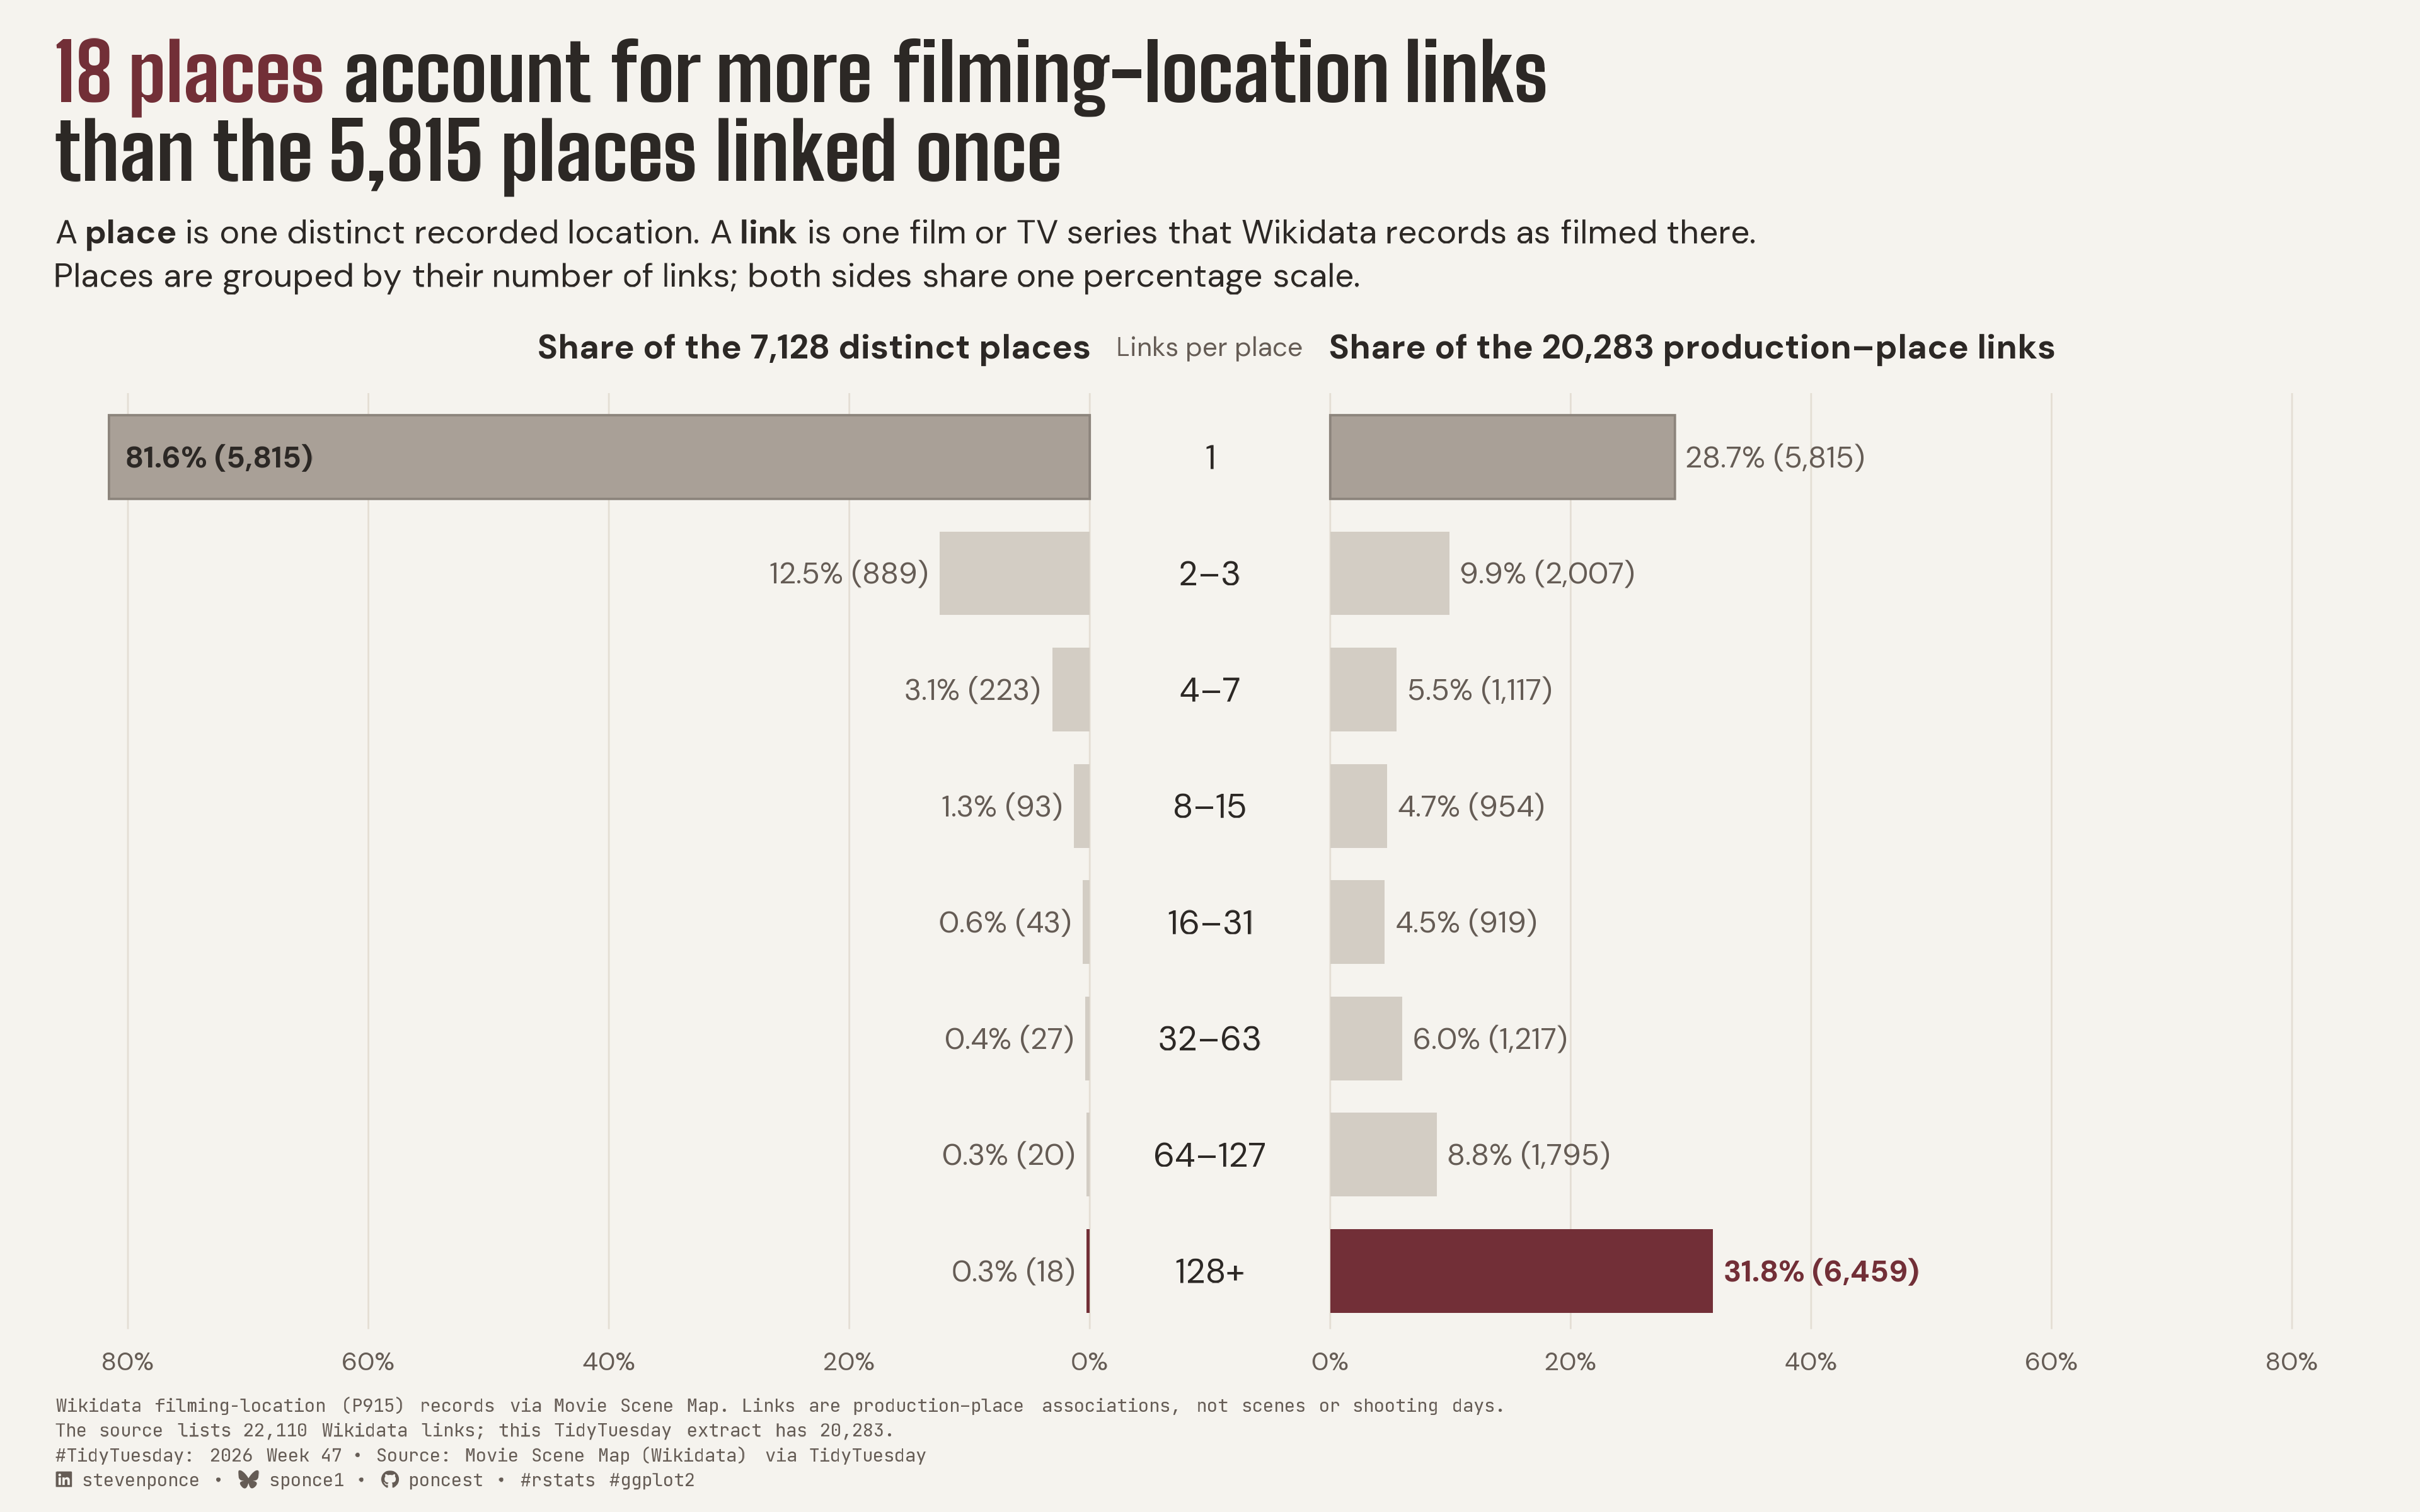

Generate this figure with R:
## Challenge: #TidyTuesday 2026 week 47
## Data:      Filming Locations (Movie Scene Map, Wikidata P915)
## Author:    Steven Ponce
## Date:      2026-11-24

## NOTE: This script uses custom helper functions for theming and formatting.
##       See "HELPER FUNCTIONS DOCUMENTATION" section at the end for details


# 1. LOAD PACKAGES & SETUP ----
if (!require("pacman")) install.packages("pacman")
pacman::p_load(
    tidyverse, ggtext, showtext, scales, glue, ggview,
    ragg, magick, here
)

# Source utility functions
source(here::here("R/utils/fonts.R"))
source(here::here("R/utils/social_icons.R"))
source(here::here("R/themes/base_theme.R"))

### |- figure settings ----
fig_w    <- 12
fig_h    <- 7.5
fig_dpi  <- 320
out_file <- "2026/Week_47/2026_47.png"

### |- fonts ----
setup_fonts()
fonts <- get_font_families()
title_family <- fonts$title_1
title_size   <- 28


## 2. READ IN THE DATA ----
## Read every field as character with no NA tokens; restore numbers column by column.
read_chr <- function(path) {
  read_csv(path, col_types = cols(.default = col_character()), na = character(), show_col_types = FALSE)
}

tt_url <- "https://raw.githubusercontent.com/rfordatascience/tidytuesday/main/data/2026/2026-11-24/"
locations_raw <- read_chr(paste0(tt_url, "locations.csv"))
production_locations_raw <- read_chr(paste0(tt_url, "production_locations.csv"))


## 3. EXAMINING THE DATA ----
glimpse(locations_raw)
glimpse(production_locations_raw)


## 4. TIDY DATA ----

### |- places with their link counts ----
locations <- locations_raw |>
  mutate(n_productions = as.numeric(n_productions))


### |- reuse classes: powers of two ----
class_levels <- c("1", "2–3", "4–7", "8–15", "16–31", "32–63", "64–127", "128+")

reuse <- locations |>
  mutate(class = cut(n_productions,
    breaks = c(1, 2, 4, 8, 16, 32, 64, 128, Inf),
    labels = class_levels, right = FALSE
  )) |>
  summarise(places = n(), links = sum(n_productions), .by = class) |>
  arrange(class) |>
  mutate(
    place_share = places / sum(places),
    link_share = links / sum(links),
    y = rev(seq_along(class)), # "1" on top, "128+" at the bottom
    tone = case_when(
      class == "128+" ~ "subject",
      class == "1" ~ "comparator",
      TRUE ~ "context"
    )
  )

### |- numbers quoted in copy (all from the data) ----
n_places <- sum(reuse$places)
n_links <- sum(reuse$links)
once <- filter(reuse, class == "1")
top <- filter(reuse, class == "128+")


### |- bar geometry ----
gap <- 0.10 # half-width of the centre column
bar_h <- 0.36
inside_cut <- 0.5 # labels move inside bars this long

bars <- reuse |>
  mutate(
    l_xmin = -gap - place_share, l_xmax = -gap,
    r_xmin = gap, r_xmax = gap + link_share,
    lab_place = glue("{sprintf('%.1f', 100 * place_share)}% ({comma(places)})"),
    lab_link = glue("{sprintf('%.1f', 100 * link_share)}% ({comma(links)})")
  )

grid_at <- c(0, 0.2, 0.4, 0.6, 0.8)
grid_df <- tibble(x = c(-gap - grid_at, gap + grid_at))
y_top <- max(bars$y) + 0.55 # gridlines stop below the headings
y_head <- max(bars$y) + 0.95


## 5. VISUALIZATION ----

### |- plot aesthetics ----
clrs <- get_theme_colors(
  palette = list(
    subject    = "#722F37",
    comparator = "#A9A097",
    edge       = "#8C847C",
    context    = "#D3CDC4",
    ink        = "#2C2825",
    label      = "#655C55",
    grid       = "#E4DED4"
  )
)
col_subject <- clrs$palette$subject
col_comparator <- clrs$palette$comparator
col_edge <- clrs$palette$edge
col_context <- clrs$palette$context
col_ink <- clrs$palette$ink
col_label <- clrs$palette$label
col_grid <- clrs$palette$grid
col_bg <- clrs$background

### |- titles and caption ----
title_text <- glue(
  "<span style='color:{col_subject}'>{top$places} places</span> account for more ",
  "filming-location links<br>than the {comma(once$places)} places linked once"
)

subtitle_text <- glue(
  "A **place** is one distinct recorded location. A **link** is one film or TV series ",
  "that Wikidata records as filmed there.<br>",
  "Places are grouped by their number of links; both sides share one percentage scale."
)

caption_note <- glue(
  "Wikidata filming-location (P915) records via Movie Scene Map. ",
  "Links are production–place associations, not scenes or shooting days.<br>",
  "The source lists 22,110 Wikidata links; this TidyTuesday extract has {comma(n_links)}."
)

caption_text <- paste0(
  caption_note, "<br>",
  create_social_caption(
    tt_year = 2026,
    tt_week = 47,
    source_text = "Movie Scene Map (Wikidata) via TidyTuesday"
  )
)

### |- plot theme ----
base_theme <- create_base_theme(clrs)

weekly_theme <- extend_weekly_theme(
  base_theme,
  theme(
    plot.title = element_textbox_simple(
      face = "bold", family = title_family, size = title_size,
      color = col_ink, lineheight = 1.0, margin = margin(b = 8)
    ),
    plot.subtitle = element_textbox_simple(
      family = fonts$subtitle, size = 12, color = col_ink,
      lineheight = 1.3, margin = margin(b = 4)
    ),
    plot.caption = element_textbox_simple(
      family = fonts$caption, size = 6.6, color = col_label,
      lineheight = 1.35, margin = margin(t = 8)
    ),
    axis.text.x = element_text(family = fonts$text, size = 9, color = col_label),
    axis.text.y = element_blank(),
    axis.title = element_blank(),
    axis.ticks = element_blank(),
    panel.grid = element_blank(),
    plot.margin = margin(14, 20, 8, 20)
  )
)

theme_set(weekly_theme)

### |- main plot ----
p <- ggplot(bars) +
  geom_segment(
    data = grid_df, aes(x = x, xend = x, y = 0.5, yend = y_top),
    color = col_grid, linewidth = 0.3
  ) +
  geom_rect(aes(xmin = l_xmin, xmax = l_xmax, ymin = y - bar_h, ymax = y + bar_h, fill = tone)) +
  geom_rect(aes(xmin = r_xmin, xmax = r_xmax, ymin = y - bar_h, ymax = y + bar_h, fill = tone)) +
  geom_rect(
    data = filter(bars, tone == "comparator"),
    aes(xmin = l_xmin, xmax = l_xmax, ymin = y - bar_h, ymax = y + bar_h),
    fill = NA, color = col_edge, linewidth = 0.4
  ) +
  geom_rect(
    data = filter(bars, tone == "comparator"),
    aes(xmin = r_xmin, xmax = r_xmax, ymin = y - bar_h, ymax = y + bar_h),
    fill = NA, color = col_edge, linewidth = 0.4
  ) +
  geom_text(
    data = filter(bars, place_share < inside_cut),
    aes(x = l_xmin - 0.01, y = y, label = lab_place),
    hjust = 1, family = fonts$text, size = 3.7, color = col_label
  ) +
  geom_text(
    data = filter(bars, place_share >= inside_cut),
    aes(x = l_xmin + 0.015, y = y, label = lab_place),
    hjust = 0, family = fonts$text, fontface = "bold", size = 3.7, color = col_ink
  ) +
  geom_text(
    aes(
      x = r_xmax + 0.01, y = y, label = lab_link,
      fontface = if_else(tone == "subject", "bold", "plain"),
      color = if_else(tone == "subject", "subject", "label")
    ),
    hjust = 0, family = fonts$text, size = 3.7
  ) +
  geom_text(
    aes(x = 0, y = y, label = class),
    family = fonts$text, size = 4.3, color = col_ink
  ) +
  annotate("text",
    x = -gap, y = y_head, hjust = 1, label = glue("Share of the {comma(n_places)} distinct places"),
    family = fonts$text, fontface = "bold", size = 4.3, color = col_ink
  ) +
  annotate("text",
    x = gap, y = y_head, hjust = 0, label = glue("Share of the {comma(n_links)} production–place links"),
    family = fonts$text, fontface = "bold", size = 4.3, color = col_ink
  ) +
  annotate("text",
    x = 0, y = y_head, label = "Links per place",
    family = fonts$text, size = 3.3, color = col_label
  ) +
  # Scales
  scale_fill_manual(
    values = c(subject = col_subject, comparator = col_comparator, context = col_context),
    guide = "none"
  ) +
  scale_color_manual(values = c(subject = col_subject, label = col_label), guide = "none") +
  scale_x_continuous(
    limits = c(-gap - 0.86, gap + 0.86),
    breaks = grid_df$x,
    labels = percent(c(grid_at, grid_at)),
    expand = expansion(0)
  ) +
  scale_y_continuous(limits = c(0.45, y_head + 0.35), expand = expansion(0)) +
  # Labs
  labs(title = title_text, subtitle = subtitle_text, caption = caption_text)

### |-  preview ----
p + ggview::canvas(width = fig_w, height = fig_h, units = "in", dpi = fig_dpi)


## 6. SAVE ----
save_ggplot(plot = p, file = out_file, width = fig_w, height = fig_h,
            units = "in", dpi = fig_dpi)


# 7. HELPER FUNCTIONS DOCUMENTATION ----

## ============================================================================ ##
##                     CUSTOM HELPER FUNCTIONS                                  ##
## ============================================================================ ##
#
# This analysis uses custom helper functions for consistent theming, fonts,
# and formatting across all my #TidyTuesday projects. The core analysis logic
# (data tidying and visualization) uses only standard tidyverse packages.
#
# -----------------------------------------------------------------------------
# FUNCTIONS USED IN THIS SCRIPT:
# -----------------------------------------------------------------------------
#
# 📂 R/utils/fonts.R
#    • setup_fonts()       - Initialize Google Fonts with showtext
#    • get_font_families() - Return standardized font family names
#
# 📂 R/utils/social_icons.R
#    • create_social_caption() - Generate formatted caption with social handles
#                                and #TidyTuesday attribution
#
# 📂 R/themes/base_theme.R
#    • create_base_theme()   - Create consistent base ggplot2 theme
#    • extend_weekly_theme() - Add weekly-specific theme customizations
#    • get_theme_colors()    - Get color palettes for highlight/text
#
# -----------------------------------------------------------------------------
# WHY CUSTOM FUNCTIONS?
# -----------------------------------------------------------------------------
# These utilities eliminate repetitive code and ensure visual consistency
# across 50+ weekly visualizations. Instead of copy-pasting 30+ lines of
# theme() code each week, I use create_base_theme() and extend as needed.
#
# -----------------------------------------------------------------------------
# VIEW SOURCE CODE:
# -----------------------------------------------------------------------------
# All helper functions are open source on GitHub:
# 🔗 https://github.com/poncest/tidytuesday/tree/main/R
#
# Main files:
#   • R/utils/fonts.R         - Font setup and management
#   • R/utils/social_icons.R  - Caption generation with icons
#   • R/themes/base_theme.R   - Reusable ggplot2 themes
#
# -----------------------------------------------------------------------------
# REPRODUCIBILITY:
# -----------------------------------------------------------------------------
# To run this script:
#
# Option 1 - Use the helper functions (recommended):
#   1. Clone the repo: https://github.com/poncest/tidytuesday/
#   2. Make sure the R/ directory structure is maintained
#   3. Run the script as-is
#
# Option 2 - Replace with standard code:
#   1. Replace setup_fonts() with your own font setup
#   2. Replace get_theme_colors() with manual color definitions
#   3. Replace create_base_theme() with theme_minimal() + theme()
#   4. Replace create_social_caption() with manual caption text
#
## ============================================================================ ##


# 8. SESSION INFO ----
sessioninfo::session_info(include_base = TRUE)
